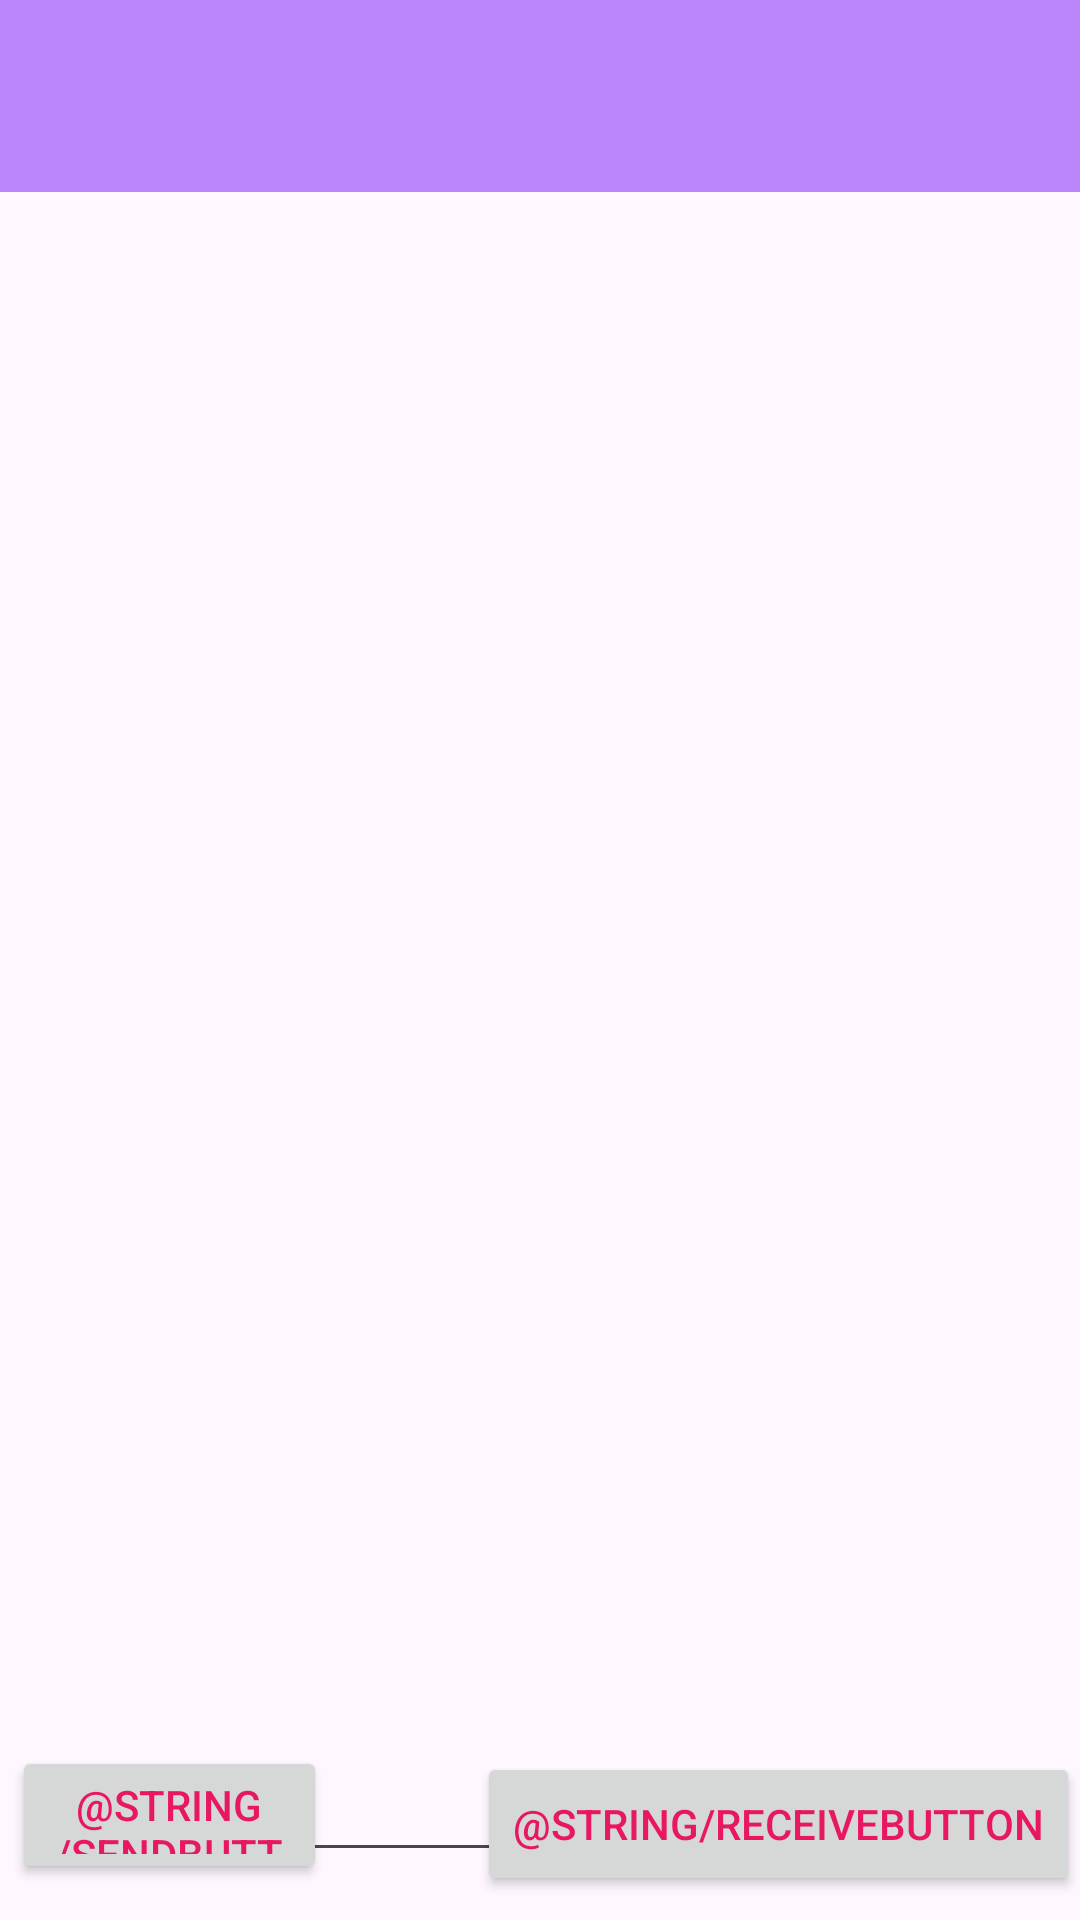

Here is an Android app screen rendered from its layout file. Give the layout XML and the strings, colors and styles it references.
<!-- AndroidManifest.xml: application theme Theme.PingsAndroidLabs -->
<!-- res/layout/activity_chat_room.xml -->
<?xml version="1.0" encoding="utf-8"?>
<androidx.constraintlayout.widget.ConstraintLayout xmlns:android="http://schemas.android.com/apk/res/android"
    xmlns:app="http://schemas.android.com/apk/res-auto"
    xmlns:tools="http://schemas.android.com/tools"
    android:id="@+id/main"
    android:layout_width="match_parent"
    android:layout_height="match_parent"
    tools:context=".ChatRoom">

    <androidx.recyclerview.widget.RecyclerView
        android:id="@+id/recycleView"
        android:layout_width="0dp"
        android:layout_height="0dp"
        android:layout_marginTop="?attr/actionBarSize"
        app:layout_constraintBottom_toBottomOf="parent"
        app:layout_constraintEnd_toEndOf="parent"
        app:layout_constraintHorizontal_bias="0.0"
        app:layout_constraintStart_toStartOf="parent"
        app:layout_constraintTop_toTopOf="parent"
        app:layout_constraintVertical_bias="0.0" />

    <EditText
        android:id="@+id/textInput"
        android:layout_width="185dp"
        android:layout_height="48dp"
        android:layout_marginBottom="16dp"
        android:inputType="text"
        android:text=""
        app:layout_constraintBottom_toBottomOf="parent"
        app:layout_constraintEnd_toStartOf="@+id/receiveButton"
        app:layout_constraintStart_toEndOf="@+id/sendButton" />

    <Button
        android:id="@+id/sendButton"
        android:layout_width="105dp"
        android:layout_height="46dp"
        android:layout_marginStart="4dp"
        android:layout_marginBottom="12dp"
        android:text="@string/sendButton"
        app:layout_constraintBottom_toBottomOf="parent"
        app:layout_constraintStart_toStartOf="parent" />

    <Button
        android:id="@+id/receiveButton"
        android:layout_width="wrap_content"
        android:layout_height="wrap_content"
        android:layout_marginBottom="8dp"
        android:text="@string/receiveButton"
        app:layout_constraintBottom_toBottomOf="parent"
        app:layout_constraintEnd_toEndOf="parent" />

    <androidx.appcompat.widget.Toolbar
        android:id="@+id/myToolbar"
        android:layout_width="391dp"
        android:layout_height="wrap_content"
        android:background="?attr/colorPrimary"
        android:minHeight="?attr/actionBarSize"
        android:theme="?attr/actionBarTheme"
        tools:layout_editor_absoluteX="1dp"
        tools:layout_editor_absoluteY="0dp" />
</androidx.constraintlayout.widget.ConstraintLayout>
<!-- resources referenced by this layout -->
<resources>
  <style name="Theme.PingsAndroidLabs" parent="Base.Theme.PingsAndroidLabs" />
  <style name="Base.Theme.PingsAndroidLabs" parent="Theme.Material3.DayNight.NoActionBar">
          
           <item name="colorPrimary">@color/my_primary</item>
  
          
          <item name="colorSecondary">@color/my_secondary</item>
  
          
          <item name="android:statusBarColor">@color/my_statusbar</item>
  
          
          <item name="android:textColor">@color/my_text</item>
  
      </style>
  <color name="my_primary">#FFBB86FC</color>
  <color name="my_secondary">#939B4D</color>
  <color name="my_statusbar">#802C21</color>
  <color name="my_text">#F1E80C5B</color>
</resources>
